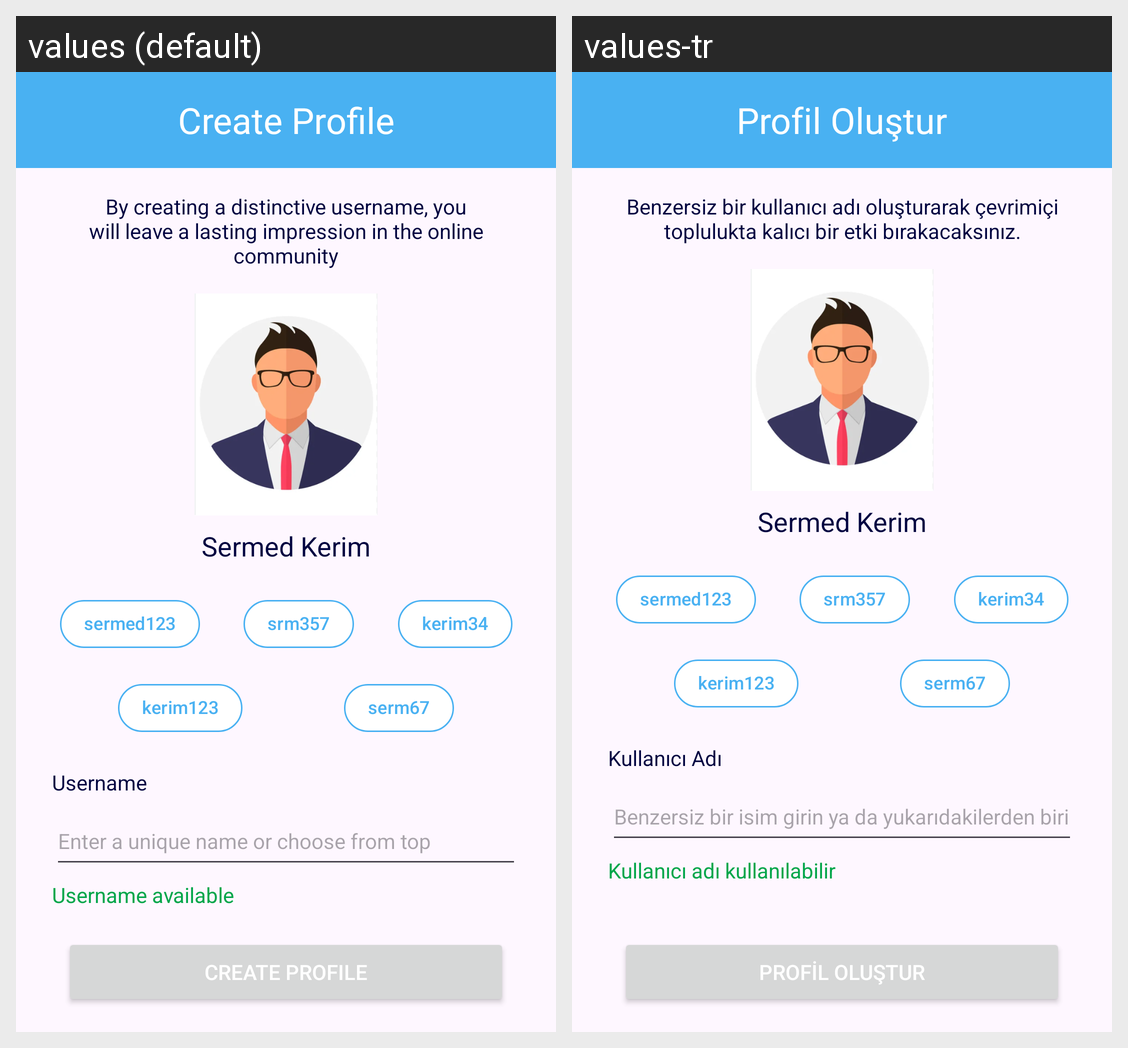

Locale-by-locale string values for the Android screen shown in this grid:
Android screen res/layout/activity_main.xml rendered under 2 locales, left to right: values (default), values-tr. Device: Nexus 5 (rendered at 1080×1920; each locale shown at half size, 540×960, under a caption strip naming it); theme Theme.DesignHomework3.
Strings drawn on this screen, with the default value and each locale's value (text and hints the layout hard-codes, and strings that could not be matched under every locale, appear in the picture but are not listed):

suggestedUsername1
  values: sermed123
  values-tr: sermed123

suggestedUsername2
  values: srm357
  values-tr: srm357

suggestedUsername3
  values: kerim34
  values-tr: kerim34

suggestedUsername4
  values: kerim123
  values-tr: kerim123

suggestedUsername5
  values: serm67
  values-tr: serm67

toolbarName
  values: Create Profile
  values-tr: Profil Oluştur

detail
  values: By creating a distinctive username, you will leave a lasting impression in the online community
  values-tr: Benzersiz bir kullanıcı adı oluşturarak çevrimiçi toplulukta kalıcı bir etki bırakacaksınız.

nameSurname
  values: Sermed Kerim
  values-tr: Sermed Kerim

usernameHint
  values: Enter a unique name or choose from top
  values-tr: Benzersiz bir isim girin ya da yukarıdakilerden birini seçin

usernameStatus
  values: Username available
  values-tr: Kullanıcı adı kullanılabilir

ButtonName
  values: Create Profile
  values-tr: Profil Oluştur

usernameTitle
  values: Username
  values-tr: Kullanıcı Adı
